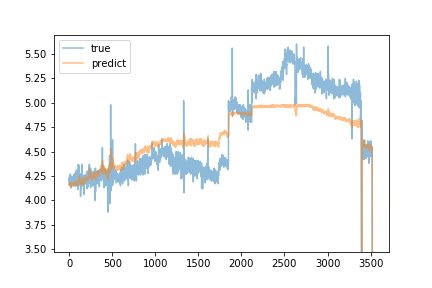

The file beside this chart, header and first rows:
predict, true
4.167, 4.2
4.18, 4.21
4.162, 4.24
4.16, 4.15
4.159, 4.18
4.157, 4.18
4.159, 4.24
4.164, 4.19
4.163, 4.23
4.17, 4.22
4.166, 4.25
4.176, 4.18
4.176, 4.27
4.183, 4.19
4.182, 4.22
4.189, 4.22
4.184, 4.22
4.183, 4.18
4.178, 4.23
4.184, 4.21
4.161, 4.13
4.156, 4.19
4.154, 4.2
4.158, 4.13
4.147, 4.23
4.144, 4.25
4.15, 4.23
4.155, 4.22
4.164, 4.22
4.159, 4.21
4.157, 4.19
4.17, 4.16
4.171, 4.23
4.159, 4.2
4.157, 4.21
4.156, 4.17
4.149, 4.22
4.147, 4.2
4.152, 4.24
4.166, 4.18
4.158, 4.19
4.15, 4.2
4.145, 4.2
4.161, 4.17
4.155, 4.2
4.153, 4.19
4.142, 4.24
4.151, 4.22
4.152, 4.16
4.151, 4.21
4.15, 4.22
4.154, 4.23
4.167, 4.22
4.169, 4.17
4.157, 4.21
4.156, 4.15
4.153, 4.25
4.163, 4.21
4.169, 4.19
4.16, 4.27
... 3,476 more rows
